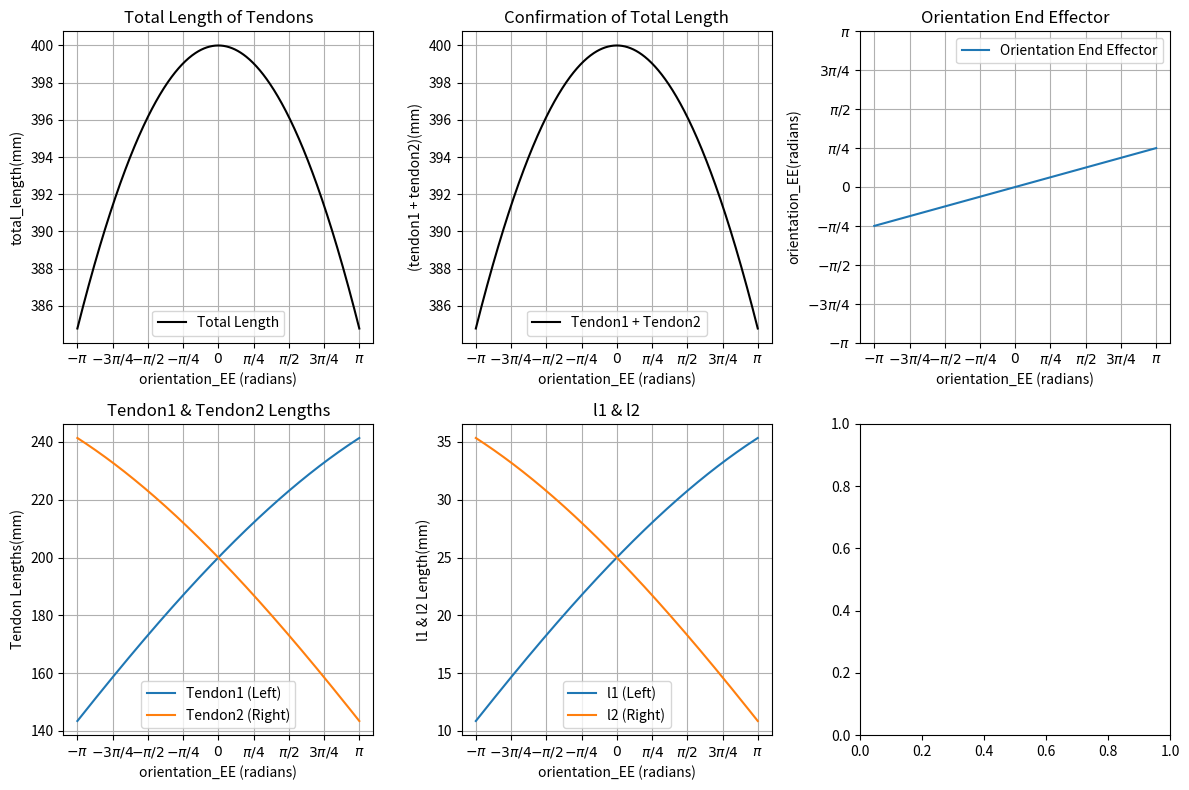

The script that saved this image:
import numpy as np
import matplotlib.pyplot as plt

orientation_EE = np.linspace(-np.pi, np.pi, 500)
l0 = 25
d = 25/2
p = 16
num_of_section = 4

theta = orientation_EE / num_of_section

total_length = lambda theta: (2 * l0 + 4 * d * np.cos(theta / 2)) * num_of_section
delta_l = lambda theta: p * np.sin(theta)
l1 = lambda theta: 2 * (d * np.cos(theta / 2) + p * np.sin(theta / 2))
l2 = lambda theta: 2 * (d * np.cos(theta / 2) - p * np.sin(theta / 2))

tendon1 = lambda theta: (l1(theta) + l0) * num_of_section
tendon2 = lambda theta: (l2(theta) + l0) * num_of_section
total_confirm = lambda theta: tendon1(theta) + tendon2(theta)

fig, axs = plt.subplots(2, 3, figsize=(12, 8))

# Total length of tendons
axs[0, 0].plot(orientation_EE, total_length(theta), color='k', linestyle='-', linewidth=1.5, label='Total Length')
axs[0, 0].grid()
axs[0, 0].set_xlabel('orientation_EE (radians)')
axs[0, 0].set_ylabel('total_length(mm)')
axs[0, 0].set_title('Total Length of Tendons')
axs[0, 0].legend()
axs[0, 0].set_xticks([-np.pi, -np.pi* 3/4, -np.pi/2, -np.pi/4, 0, np.pi/4, np.pi/2,np.pi* 3/4, np.pi])
axs[0, 0].set_xticklabels([r'$-\pi$',r'$-3\pi/4$', r'$-\pi/2$', r'$-\pi/4$', r'$0$', r'$\pi/4$', r'$\pi/2$',r'$3\pi/4$', r'$\pi$'])

# Confirmation of total length
axs[0, 1].plot(orientation_EE, total_confirm(theta), color='k', linestyle='-', linewidth=1.5, label='Tendon1 + Tendon2')
axs[0, 1].grid()
axs[0, 1].set_xlabel('orientation_EE (radians)')
axs[0, 1].set_ylabel('(tendon1 + tendon2)(mm)')
axs[0, 1].set_title('Confirmation of Total Length')
axs[0, 1].legend()
axs[0, 1].set_xticks([-np.pi, -np.pi* 3/4, -np.pi/2, -np.pi/4, 0, np.pi/4, np.pi/2,np.pi* 3/4, np.pi])
axs[0, 1].set_xticklabels([r'$-\pi$',r'$-3\pi/4$', r'$-\pi/2$', r'$-\pi/4$', r'$0$', r'$\pi/4$', r'$\pi/2$',r'$3\pi/4$', r'$\pi$'])

# Tendon1 and Tendon2 lengths
axs[1, 0].plot(orientation_EE, tendon1(theta), label='Tendon1 (Left)', linestyle='-', linewidth=1.5)
axs[1, 0].plot(orientation_EE, tendon2(theta), label='Tendon2 (Right)', linestyle='-', linewidth=1.5)
axs[1, 0].grid()
axs[1, 0].set_xlabel('orientation_EE (radians)')
axs[1, 0].set_ylabel('Tendon Lengths(mm)')
axs[1, 0].set_title('Tendon1 & Tendon2 Lengths')
axs[1, 0].legend()
axs[1, 0].set_xticks([-np.pi, -np.pi* 3/4, -np.pi/2, -np.pi/4, 0, np.pi/4, np.pi/2,np.pi* 3/4, np.pi])
axs[1, 0].set_xticklabels([r'$-\pi$',r'$-3\pi/4$', r'$-\pi/2$', r'$-\pi/4$', r'$0$', r'$\pi/4$', r'$\pi/2$',r'$3\pi/4$', r'$\pi$'])

# Tendon components l1 and l2
axs[1, 1].plot(orientation_EE, l1(theta), label='l1 (Left)', linestyle='-', linewidth=1.5)
axs[1, 1].plot(orientation_EE, l2(theta), label='l2 (Right)', linestyle='-', linewidth=1.5)
axs[1, 1].grid()
axs[1, 1].set_xlabel('orientation_EE (radians)')
axs[1, 1].set_ylabel('l1 & l2 Length(mm)')
axs[1, 1].set_title('l1 & l2')
axs[1, 1].legend()
axs[1, 1].set_xticks([-np.pi, -np.pi* 3/4, -np.pi/2, -np.pi/4, 0, np.pi/4, np.pi/2,np.pi* 3/4, np.pi])
axs[1, 1].set_xticklabels([r'$-\pi$',r'$-3\pi/4$', r'$-\pi/2$', r'$-\pi/4$', r'$0$', r'$\pi/4$', r'$\pi/2$',r'$3\pi/4$', r'$\pi$'])

# Orientation EE plot
axs[0, 2].plot(orientation_EE, orientation_EE / 4, linestyle='-', linewidth=1.5, label='Orientation End Effector')
axs[0, 2].grid()
axs[0, 2].set_xlabel('orientation_EE (radians)')
axs[0, 2].set_ylabel('orientation_EE(radians)')
axs[0, 2].set_title('Orientation End Effector')
axs[0, 2].legend()
axs[0, 2].set_xticks([-np.pi, -np.pi* 3/4, -np.pi/2, -np.pi/4, 0, np.pi/4, np.pi/2,np.pi* 3/4, np.pi])
axs[0, 2].set_xticklabels([r'$-\pi$',r'$-3\pi/4$', r'$-\pi/2$', r'$-\pi/4$', r'$0$', r'$\pi/4$', r'$\pi/2$',r'$3\pi/4$', r'$\pi$'])
axs[0, 2].set_yticks([-np.pi, -np.pi* 3/4, -np.pi/2, -np.pi/4, 0, np.pi/4, np.pi/2,np.pi* 3/4, np.pi])
axs[0, 2].set_yticklabels([r'$-\pi$',r'$-3\pi/4$', r'$-\pi/2$', r'$-\pi/4$', r'$0$', r'$\pi/4$', r'$\pi/2$',r'$3\pi/4$', r'$\pi$'])

print("total_length : ", total_length(np.pi / 180 * 105 / 4))
print("tendon1 : ", tendon1(np.pi / 180 * 105 / 4))
print("tendon2 : ", tendon2(np.pi / 180 * 105 / 4))

plt.tight_layout()
plt.show()
